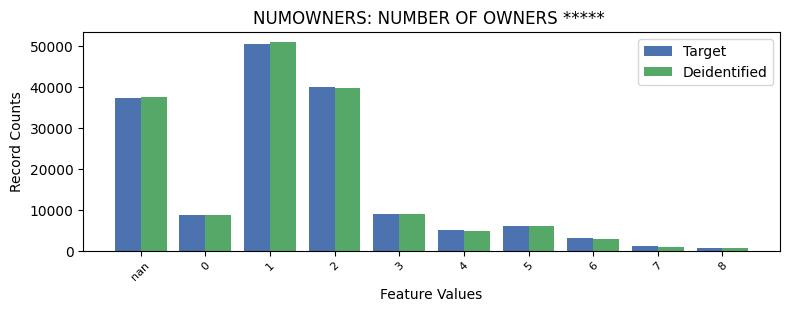

The table this chart was drawn from, first rows:
NUMOWNERS, NUMOWNERS, count_target, count_deidentified
-1, nan, 37180, 37429
0, 0, 8626, 8656
1, 1, 50393, 50799
2, 2, 39844, 39740
3, 3, 8893, 9042
4, 4, 4995, 4835
5, 5, 6122, 6039
6, 6, 3119, 2816
7, 7, 1205, 920
8, 8, 702, 584
